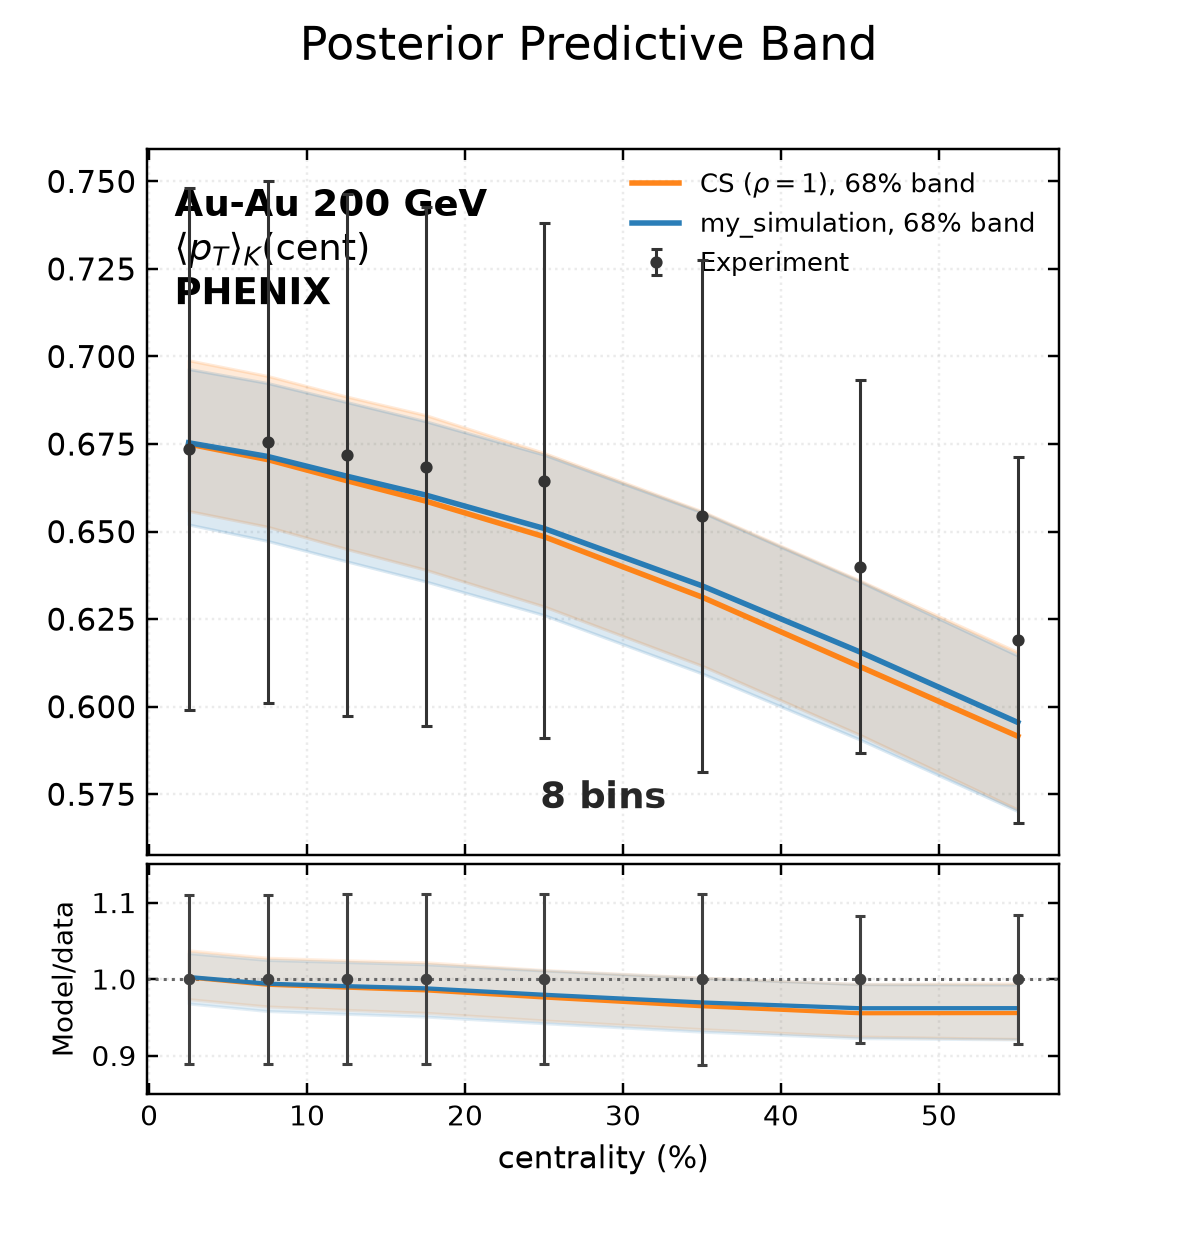

Data behind this chart, as committed beside it:
bin_low, bin_high, experiment, experimental_std, q16, median, q84, my_simulation_q16, my_simulation_median, my_simulation_q84
0, 5, 0.6735, 0.07453, 0.6559, 0.675, 0.6989, 0.652, 0.6754, 0.6964
5, 10, 0.6755, 0.07453, 0.6514, 0.6705, 0.6944, 0.6473, 0.6715, 0.6924
10, 15, 0.672, 0.07453, 0.645, 0.6645, 0.6886, 0.6415, 0.6658, 0.687
15, 20, 0.6685, 0.07404, 0.6391, 0.6587, 0.6833, 0.6358, 0.6604, 0.6815
20, 30, 0.6645, 0.07355, 0.6286, 0.6486, 0.6725, 0.6262, 0.6509, 0.672
30, 40, 0.6545, 0.07307, 0.6117, 0.6313, 0.6558, 0.6095, 0.6345, 0.6555
40, 50, 0.64, 0.05317, 0.592, 0.6115, 0.636, 0.5906, 0.6156, 0.6357
50, 60, 0.619, 0.05221, 0.5706, 0.5915, 0.6156, 0.5702, 0.5955, 0.6146
